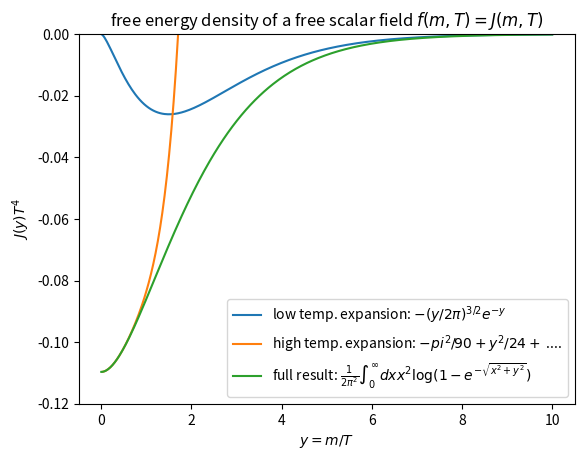

The matplotlib source for this figure:
import numpy as np
import matplotlib.pyplot as plt
from scipy.integrate import quad
from scipy.special import zeta

gamma_e = 0.577215664901

def low_temp_J(y):
    return - (y / (2*np.pi))**(3/2) * np.exp(-y)

def high_temp_J(y):
    return (
        - np.pi**2 / 90 + y**2 / 24 - y**3 / (12*np.pi)
        - y**4 / (2*(4*np.pi)**2) * (np.log(y * np.exp(gamma_e) / (4*np.pi)) - 3/4)
        + y**6 * zeta(3) / (3*(4*np.pi)**2)
    )

def full_J(y):
    f = lambda x: x**2 * np.log(1 - np.exp(- np.sqrt(x**2 + y**2)))
    return 1 / (2*np.pi**2) * quad(f, 0.0, np.inf)[0]

plt.figure()
y = np.linspace(0, 10, 400)
plt.plot(y, low_temp_J(y), label=r"low temp. expansion: $-(y/2\pi)^{3/2} e^{-y}$")
plt.plot(y, high_temp_J(y), label=r"high temp. expansion: $-pi^2/90 + y^2/24 +$ ....")
plt.plot(y, [full_J(y_) for y_ in y], label=r"full result: $\frac{1}{2\pi^2} \int_0^\infty dx x^2 \log(1  - e^{- \sqrt{x^2 + y^2}})$")
plt.xlabel("$y = m / T$")
plt.ylabel("$J(y) T^4$")
plt.ylim(-0.12, 0.0)
plt.legend()
plt.title(r"free energy density of a free scalar field $f(m, T) = J(m, T)$")
plt.show()
